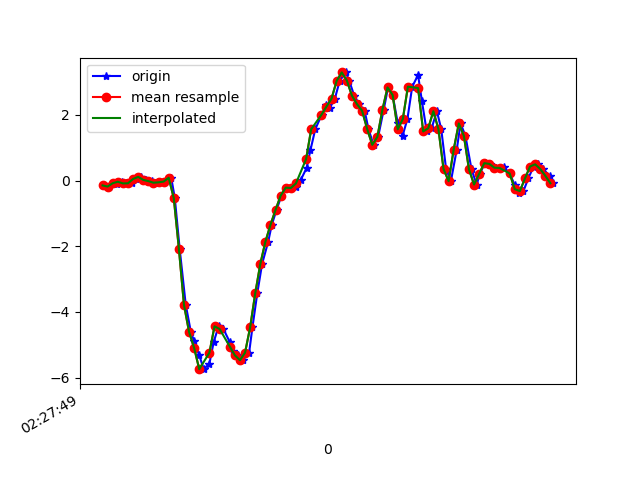

The table this chart was drawn from, first rows:
1617762469780, 458106476609533, -0.14713772, 0.12163992, -0.02067241
1617762469805, 458106495658317, -0.1826, -0.2339, -0.02434
1617762469821, 458106514682301, -0.0665, 0.2573, -0.05977
1617762469836, 458106533731085, -0.09216, 0.01046, -0.039
1617762469855, 458106552779869, -0.03596, 0.03612, -0.07932
1617762469874, 458106571615949, -0.08605, -0.1007, -0.03655
1617762469896, 458106590646941, -0.08239, -0.1032, -0.06343
1617762469912, 458106609653165, 0.04834, 0.1473, -0.06221
1617762469931, 458106628684173, 0.1131, -0.1325, -0.02312
1617762469950, 458106647690381, 0.02024, -0.02252, -0.07321
1617762469974, 458106666852653, -0.01641, 0.03245, -0.01456
1617762469988, 458106685892749, -0.06406, -0.119, -0.05488
1617762470007, 458106704908045, -0.05306, 0.2597, -0.03411
1617762470026, 458106723948109, -0.03107, -0.03963, -0.003568
1617762470050, 458106742963405, 0.08499, 0.05689, 0.01354
1617762470064, 458106762003501, -0.5356, -0.01031, 0.2347
1617762470083, 458106781056589, -2.073, -0.2559, 0.4998
1617762470107, 458106800098637, -3.784, -0.3341, 0.6452
1617762470127, 458106819140717, -4.606, -0.5479, 0.8663
1617762470140, 458106838157965, -4.894, -0.6957, 1.024
1617762470159, 458106857200013, -5.303, -0.7873, 1.207
1617762470178, 458106876229165, -5.743, -1.149, 1.357
1617762470200, 458106895271725, -5.57, -1.559, 1.421
1617762470217, 458106914314285, -4.911, -1.728, 1.452
1617762470236, 458106933356909, -4.438, -1.778, 1.378
1617762470255, 458106952374637, -4.52, -1.897, 1.25
1617762470280, 458106971405613, -4.918, -2.113, 1.106
1617762470293, 458106990447725, -5.188, -2.288, 0.9078
1617762470312, 458107009489901, -5.32, -2.352, 0.5633
1617762470331, 458107028507245, -5.47, -2.251, 0.1296
1617762470356, 458107047549421, -5.241, -2.08, -0.1196
1617762470369, 458107066591533, -4.471, -1.669, -0.2149
1617762470388, 458107085608941, -3.436, -1.158, -0.3713
1617762470407, 458107104625453, -2.537, -0.4868, -0.5619
1617762470431, 458107123666797, -1.861, 0.2499, -0.656
1617762470445, 458107142708141, -1.346, 0.8229, -0.6486
1617762470464, 458107161724653, -0.8887, 1.309, -0.634
1617762470483, 458107180751597, -0.4587, 1.893, -0.6474
1617762470504, 458107199792557, -0.2143, 2.563, -0.6535
1617762470521, 458107218833453, -0.2266, 3.198, -0.6059
1617762470540, 458107237874349, -0.1936, 3.699, -0.524
1617762470559, 458107256890541, 0.02024, 4.189, -0.5717
1617762470582, 458107275913965, 0.3855, 4.757, -0.5314
1617762470597, 458107294954413, 0.928, 5.293, -0.3151
1617762470616, 458107313994861, 1.565, 5.864, -0.1196
1617762470641, 458107333010541, 2.001, 6.233, -0.1245
1617762470660, 458107352050989, 2.296, 6.125, -0.1196
1617762470673, 458107371074989, 2.212, 5.793, -0.3114
1617762470693, 458107390115053, 2.497, 5.415, -0.5497
1617762470712, 458107409130285, 3.037, 4.98, -0.8356
1617762470736, 458107428170413, 3.293, 4.372, -0.9529
1617762470749, 458107447210413, 3.046, 3.395, -0.9944
1617762470769, 458107466225709, 2.588, 2.51, -1.076
1617762470788, 458107485238701, 2.327, 1.776, -0.9956
1617762470810, 458107504278061, 2.127, 0.9634, -0.5912
1617762470825, 458107523317549, 1.568, 0.1962, -0.1868
1617762470845, 458107542332333, 1.089, -0.4013, 0.09417
1617762470863, 458107561371693, 1.331, -0.8411, 0.413
1617762470885, 458107580404013, 2.163, -1.09, 0.7759
1617762470902, 458107599418413, 2.836, -1.132, 1.177
1617762470920, 458107618457773, 2.604, -1.159, 1.524
... 33 more rows
